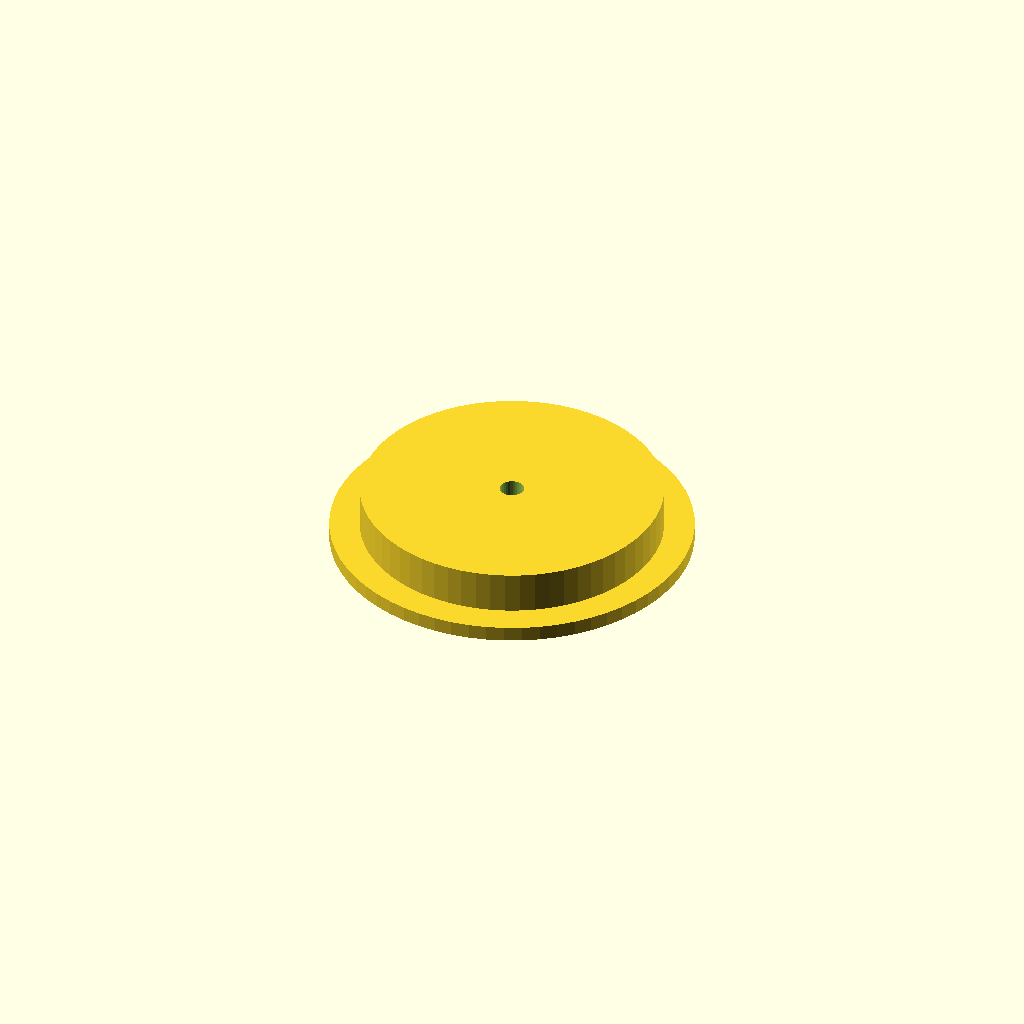
Cell 1: rendered with the file's own defaults.
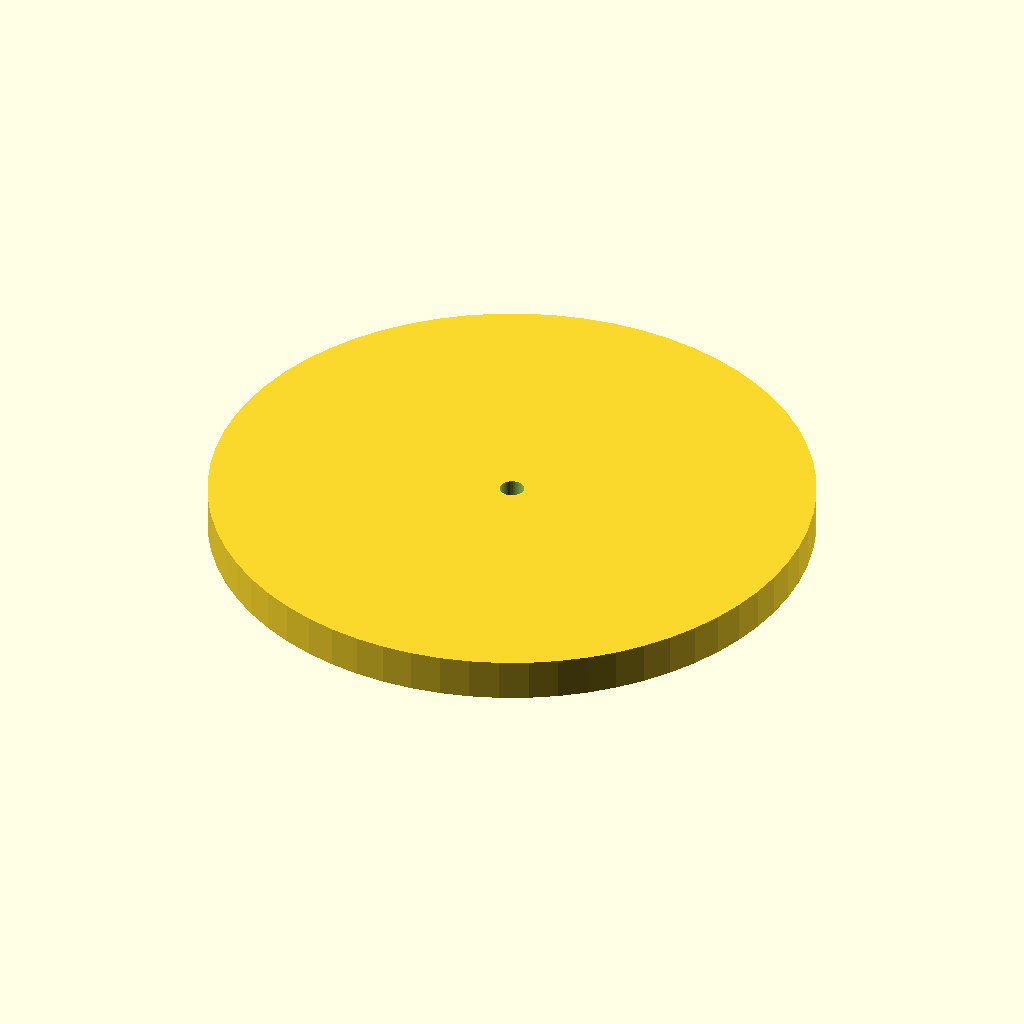
Cell 2 — mag_disk_od set to 200, the other parameters unchanged.
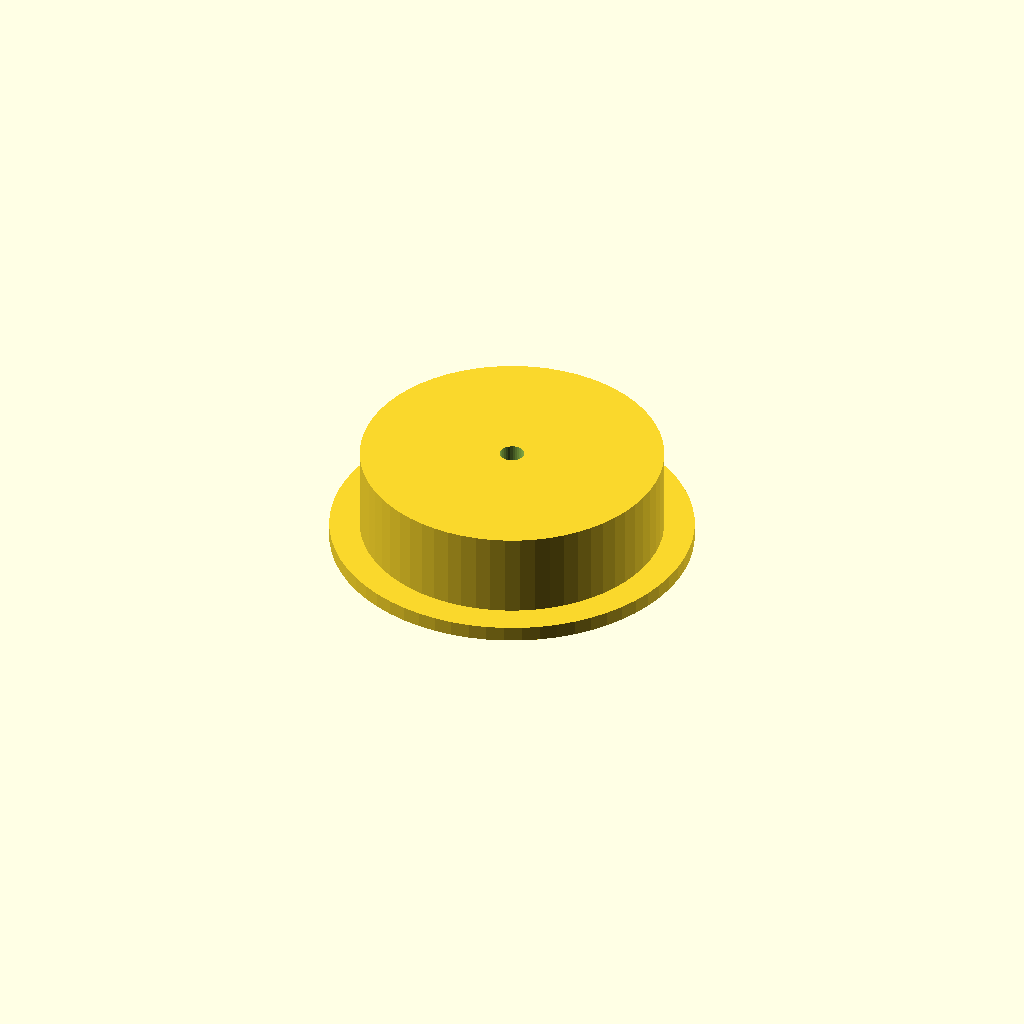
Cell 3: the same model with mag_disk_h = 28.
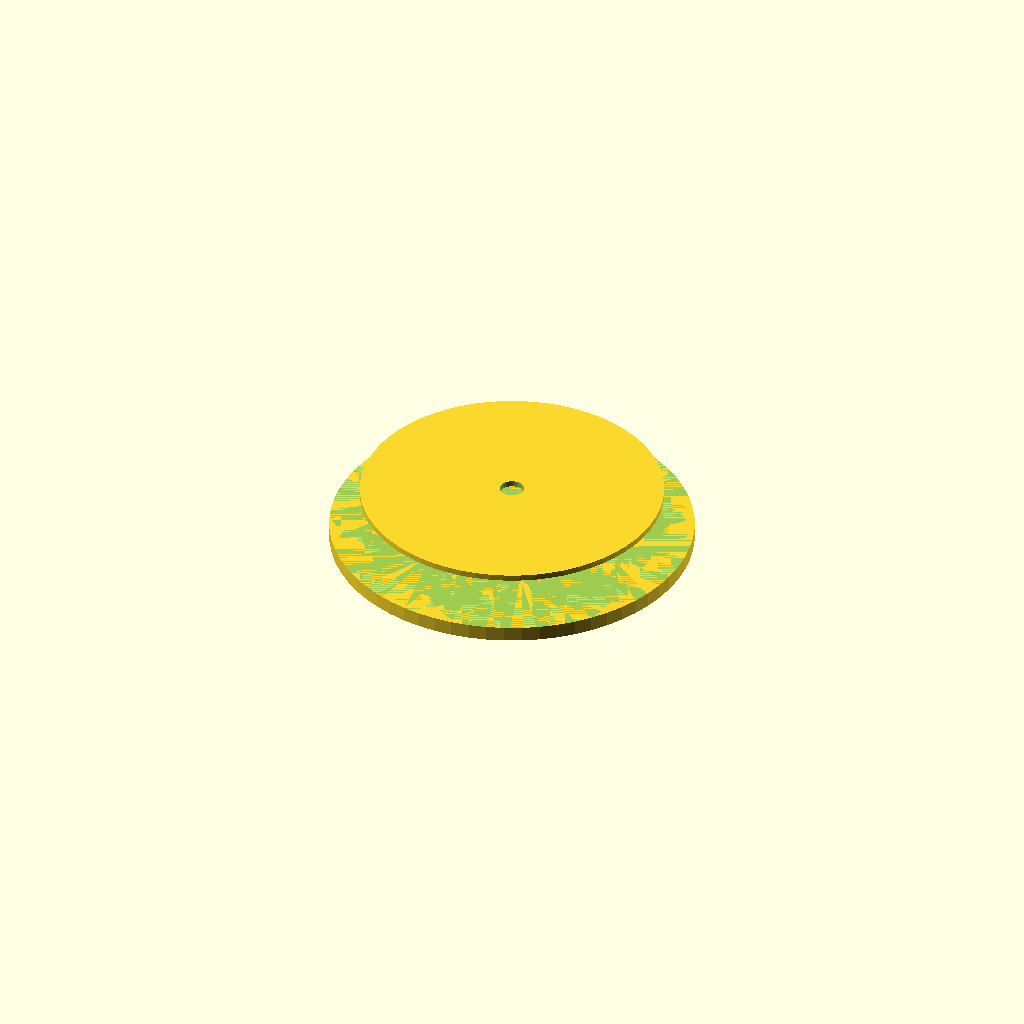
Cell 4 — slot_od set to 64, the other parameters unchanged.
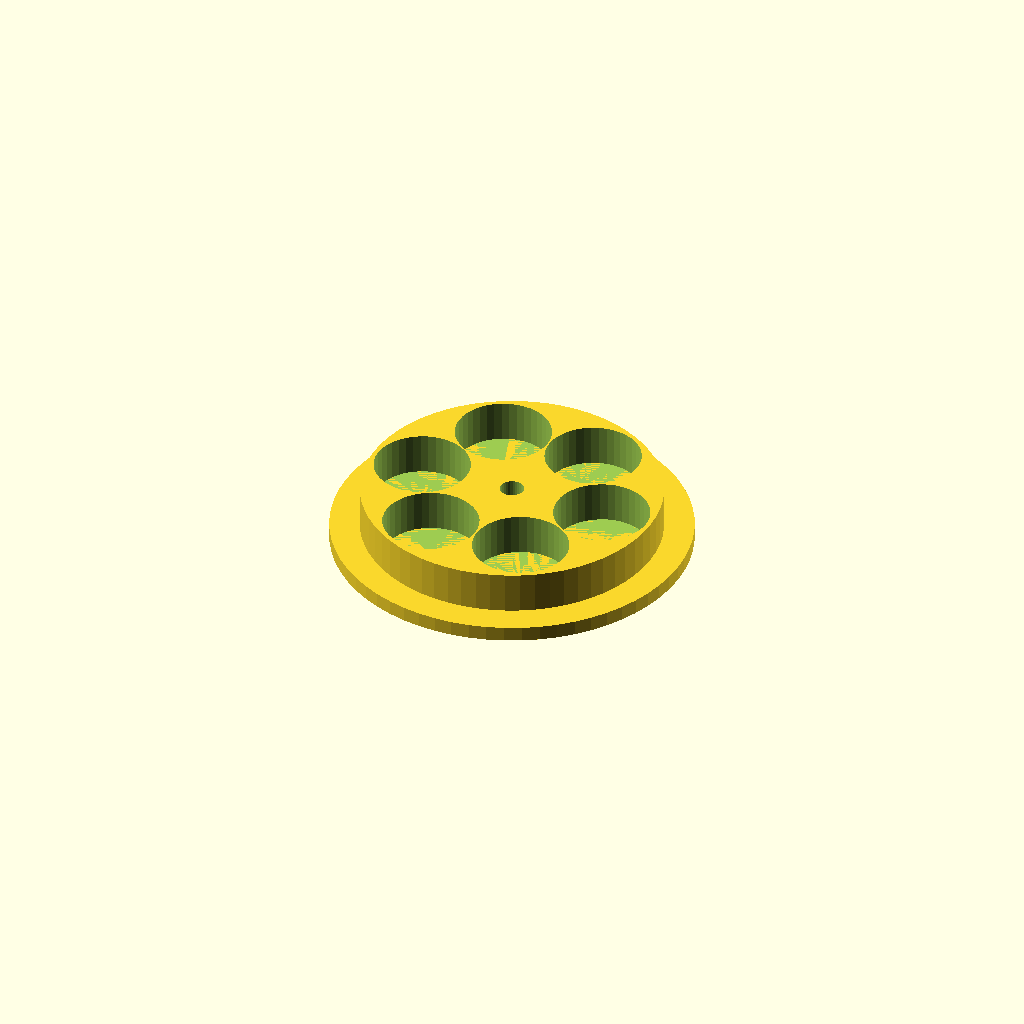
Cell 5 — slot_depth set to 24, the other parameters unchanged.
All cells are drawn from one camera (rotation 55°, 0°, 25°, orthographic, colour scheme Cornfield), so only the parameter changes between them.
Source of the model, kits/myzubster-mother-kit/openscad/component-magazine.scad:
// Parametric 6-slot component storage magazine for the MyZubster mother robot.
// Rotating Geneva-style disk that indexes components to the assembly position.
// Issue #78 task: Magazzino componenti (motori, sensori, schede).
// Print in PETG, 80% infill; drive with a 28BYJ-48 stepper (4096 steps/rev).

// Parameters (mm)
mag_disk_od = 100;          // magazine disk outer diameter
mag_disk_h = 14;           // disk thickness
slot_count = 6;            // number of component slots
slot_od = 32;              // slot opening diameter (fits ESP32 module + N20 motor)
slot_depth = 12;          // slot depth into the disk
shaft_dia = 8;             // central shaft diameter (stepper coupling)
rim_t = 4;                 // wall thickness around each slot
base_flange_d = 120;       // mounting flange diameter
base_flange_h = 5;        // flange thickness

$fn = 64;

module component_magazine() {
  // mounting flange
  cylinder(h = base_flange_h, d = base_flange_d);
  // main disk
  translate([0, 0, base_flange_h])
    difference() {
      cylinder(h = mag_disk_h, d = mag_disk_od);
      // central shaft hole
      cylinder(h = mag_disk_h + 2, d = shaft_dia, $fn = 32);
      // component slots around the perimeter
      for (i = [0 : slot_count - 1]) {
        angle = 360 * i / slot_count;
        translate([mag_disk_od / 2 * 0.65 * cos(angle), mag_disk_od / 2 * 0.65 * sin(angle), 0])
          cylinder(h = slot_depth, d = slot_od, $fn = 40);
      }
      // M3 mounting holes in flange
      for (i = [0 : 3])
        rotate([0, 0, 90 * i + 45])
          translate([base_flange_d / 2 - 6, 0, 0])
            cylinder(h = base_flange_h + 2, d = 3.4, $fn = 20, center = true);
    }
}

component_magazine();
// Mount the flange into the right expansion rail; rotate the disk to index slots.
Parameter table extracted from the source (name, type, default, range or options):
mag_disk_od: number, default 100
mag_disk_h: number, default 14
slot_count: number, default 6
slot_od: number, default 32
slot_depth: number, default 12
shaft_dia: number, default 8
rim_t: number, default 4
base_flange_d: number, default 120
base_flange_h: number, default 5
